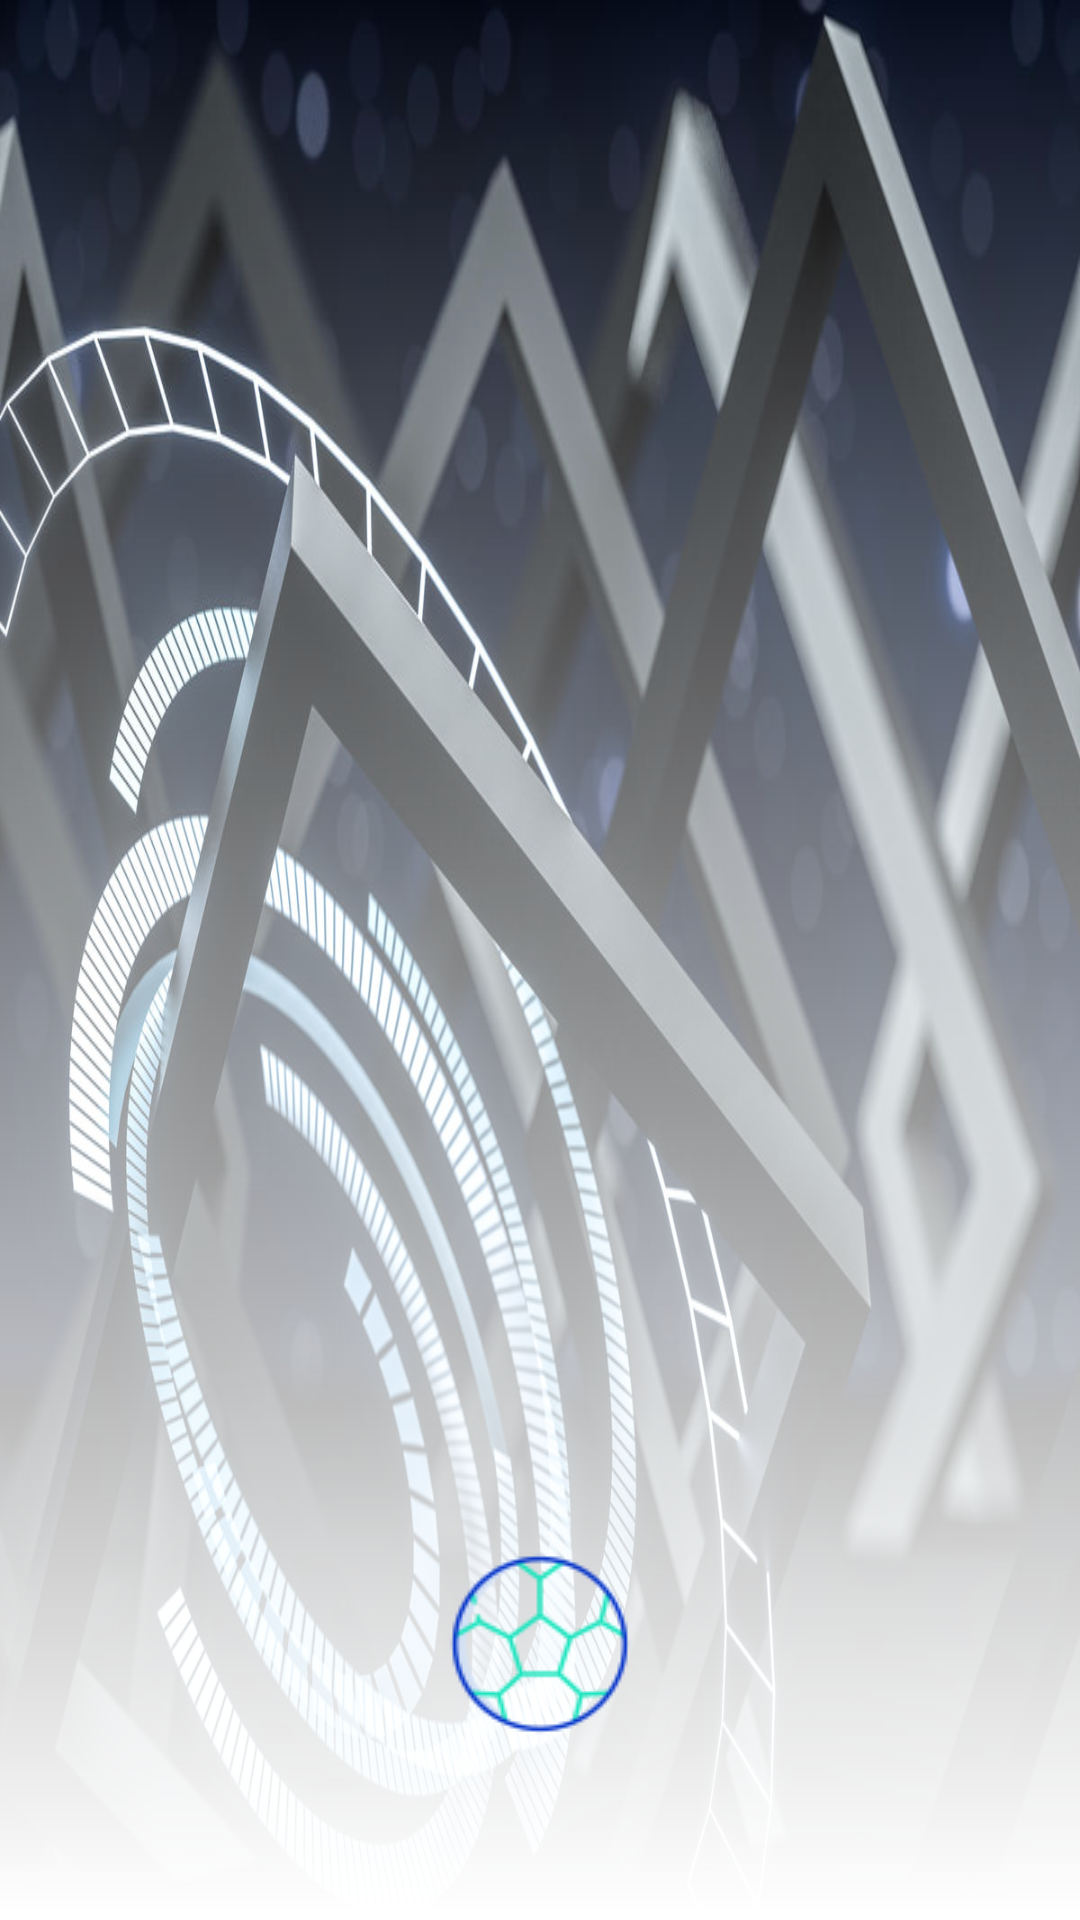

This screen was rendered from an Android layout file. Write that file and the resources it references.
<!-- AndroidManifest.xml: application theme Theme.WatchOutBricks -->
<!-- res/layout/splah.xml -->
<?xml version="1.0" encoding="utf-8"?>
<RelativeLayout xmlns:android="http://schemas.android.com/apk/res/android"
    xmlns:app="http://schemas.android.com/apk/res-auto"
    android:layout_width="match_parent"
    android:layout_height="match_parent">

    <ImageView
        android:id="@+id/iv_entry"
        android:layout_width="match_parent"
        android:layout_height="match_parent"
        android:scaleType="fitXY"
        android:src="@drawable/welcome_l"/>

    <View
        android:layout_width="match_parent"
        android:layout_height="match_parent"
        android:background="@drawable/welcomimg_bg"/>



    <ImageView
        android:id="@+id/littleBall"
        android:layout_width="wrap_content"
        android:layout_height="wrap_content"
        android:src="@drawable/welcome"
        android:layout_alignParentBottom="true"
        android:layout_marginBottom="60dp"
        android:layout_centerInParent="true" />
</RelativeLayout>
<!-- resources referenced by this layout -->
<resources>
  <!-- drawable welcome: png bitmap (drawable, 4213 bytes) -->
  <!-- drawable welcome_l: jpeg bitmap (drawable, 126857 bytes) -->
  <!-- drawable welcomimg_bg (drawable) -->
  <?xml version="1.0" encoding="utf-8"?>
  <shape xmlns:android="http://schemas.android.com/apk/res/android">
  
      <gradient
          android:angle="90"
          android:startColor="#FFFFFF"
          android:endColor="@android:color/transparent"
          />
  
  </shape>
  <style name="Theme.WatchOutBricks" parent="Theme.MaterialComponents.DayNight.DarkActionBar">
          
          <item name="colorPrimary">@color/match2</item>
          <item name="colorPrimaryVariant">@color/match1</item>
          <item name="colorOnPrimary">@color/match1</item>
          
          <item name="colorSecondary">@color/teal_200</item>
          <item name="colorSecondaryVariant">@color/teal_700</item>
          <item name="colorOnSecondary">@color/match1</item>
          
          <item name="android:statusBarColor" tools:targetApi="l">?attr/colorPrimaryVariant</item>
          
          <item name="windowActionBar">false</item>
          <item name="windowNoTitle">true</item>
          <item name="android:windowTranslucentStatus">true</item>
      </style>
  <color name="match2">#FC9D9A</color>
  <color name="match1">#FE4365</color>
  <color name="teal_200">#FF03DAC5</color>
  <color name="teal_700">#FF018786</color>
</resources>
